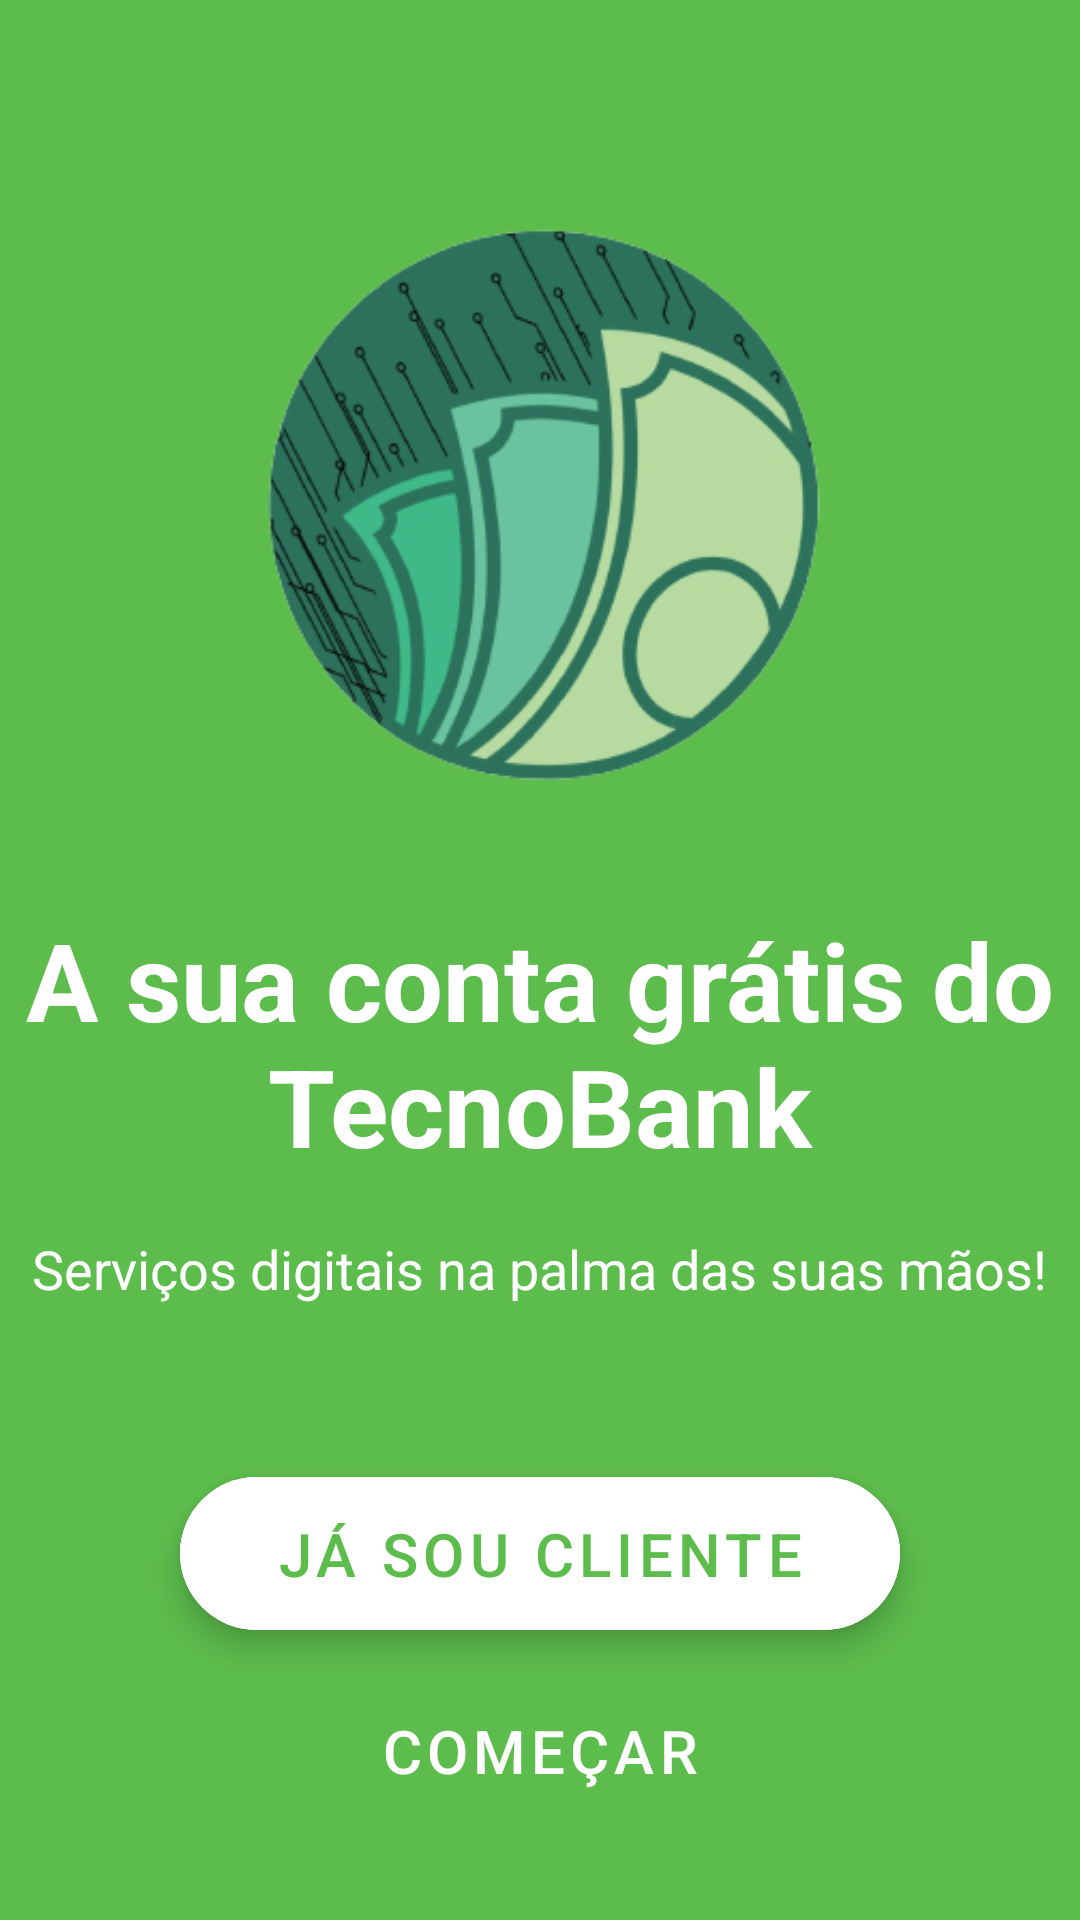

Reconstruct the res/layout file that produces this screen, plus the resources it refers to.
<!-- AndroidManifest.xml: application theme Theme.Tecnobank -->
<!-- res/layout/onboarding_fragment.xml -->
<?xml version="1.0" encoding="utf-8"?>
<androidx.constraintlayout.widget.ConstraintLayout xmlns:android="http://schemas.android.com/apk/res/android"
    xmlns:app="http://schemas.android.com/apk/res-auto"
    xmlns:tools="http://schemas.android.com/tools"
    android:layout_width="match_parent"
    android:layout_height="match_parent"
    android:background="@color/greenTecnoBank"
    android:backgroundTint="@color/greenTecnoBank"
    tools:context=".intro.activity.IntroActivity">

    <ImageView
        android:id="@+id/imageView2"
        android:layout_width="376dp"
        android:layout_height="185dp"
        android:layout_marginTop="134dp"
        android:layout_marginBottom="47dp"
        app:layout_constraintBottom_toTopOf="@+id/textView3"
        app:layout_constraintEnd_toEndOf="parent"
        app:layout_constraintStart_toStartOf="parent"
        app:layout_constraintTop_toTopOf="parent"
        app:layout_constraintVertical_bias="0.928"
        app:srcCompat="@drawable/logo_onboarding" />

    <TextView
        android:id="@+id/textView3"
        android:layout_width="wrap_content"
        android:layout_height="wrap_content"
        android:text="@string/title_onbording"
        android:textAlignment="center"
        android:textColor="@color/white"
        android:textSize="36sp"
        android:textStyle="bold"
        app:layout_constraintBottom_toBottomOf="parent"
        app:layout_constraintEnd_toEndOf="parent"
        app:layout_constraintHorizontal_bias="0.0"
        app:layout_constraintStart_toStartOf="parent"
        app:layout_constraintTop_toTopOf="parent"
        app:layout_constraintVertical_bias="0.55" />

    <TextView
        android:id="@+id/textView4"
        android:layout_width="wrap_content"
        android:layout_height="wrap_content"
        android:layout_marginStart="20dp"
        android:layout_marginEnd="20dp"
        android:text="@string/text_onbording"

        android:textColor="@color/white"
        android:textSize="18sp"
        app:layout_constraintBottom_toBottomOf="parent"
        app:layout_constraintEnd_toEndOf="parent"
        app:layout_constraintStart_toStartOf="parent"
        app:layout_constraintTop_toBottomOf="@+id/textView3"
        app:layout_constraintVertical_bias="0.07999998" />

    <com.google.android.material.floatingactionbutton.ExtendedFloatingActionButton
        android:id="@+id/login_start"
        style="@style/Widget.MaterialComponents.ExtendedFloatingActionButton"
        android:layout_width="match_parent"
        android:layout_height="wrap_content"
        android:layout_marginStart="60dp"
        android:layout_marginEnd="60dp"
        android:backgroundTint="@color/white"
        android:text="@string/bt_user"
        android:textColor="@color/greenTecnoBank"
        android:textSize="20sp"
        app:layout_constraintBottom_toBottomOf="parent"
        app:layout_constraintEnd_toEndOf="parent"
        app:layout_constraintHorizontal_bias="0.0"
        app:layout_constraintStart_toStartOf="parent"
        app:layout_constraintTop_toTopOf="parent"
        app:layout_constraintVertical_bias="0.836" />

    <Button
        android:id="@+id/button5"
        style="@style/Widget.MaterialComponents.Button.TextButton"
        android:layout_width="match_parent"
        android:layout_height="wrap_content"
        android:layout_marginStart="60dp"
        android:layout_marginEnd="60dp"
        android:text="@string/bt_start_login"
        android:textColor="@color/white"
        android:textSize="20sp"
        app:backgroundTint="@color/greenTecnoBank"
        app:layout_constraintBottom_toBottomOf="parent"
        app:layout_constraintEnd_toEndOf="parent"
        app:layout_constraintHorizontal_bias="0.0"
        app:layout_constraintStart_toStartOf="parent"
        app:layout_constraintTop_toBottomOf="@+id/login_start"
        app:layout_constraintVertical_bias="0.337" />

</androidx.constraintlayout.widget.ConstraintLayout>
<!-- resources referenced by this layout -->
<resources>
  <color name="greenTecnoBank">#5cbd4c</color>
  <color name="white">#FFFFFFFF</color>
  <!-- drawable logo_onboarding: png bitmap (drawable-v24, 78107 bytes) -->
  <string name="bt_start_login">Começar</string>
  <string name="bt_user">Já sou cliente</string>
  <string name="text_onbording">Serviços digitais na palma das suas mãos!</string>
  <string name="title_onbording">A sua conta grátis do TecnoBank</string>
  <style name="Theme.Tecnobank" parent="Theme.MaterialComponents.DayNight.NoActionBar">
          
          <item name="colorPrimary">@color/greenTecnoBank</item>
          <item name="colorPrimaryVariant">@color/purple_700</item>
          <item name="colorOnPrimary">@color/white</item>
          
          <item name="colorSecondary">@color/greenTecnoBank</item>
          <item name="colorSecondaryVariant">@color/teal_700</item>
          <item name="colorOnSecondary">@color/black</item>
          
          <item name="android:statusBarColor">@color/greenTecnoBank</item>
          
      </style>
  <color name="purple_700">#FF3700B3</color>
  <color name="teal_700">#FF018786</color>
  <color name="black">#FF000000</color>
</resources>
